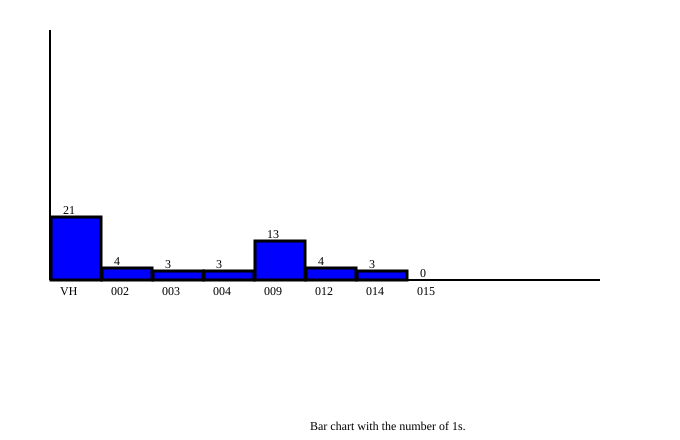

The file beside this chart, header and first rows:
, , VH, 002, 003, 004, 009, 012, 014, 015, g2, g3, g4, g12, g14, g15, y2, y3, y4, y12, y14, y15
Atanaska, Ivancheva, 1, 2, 2, 2, 2, 2, 2, 0, 25, 27, 30, 345, 342, -1, 0, 0, 0, 2, 2, -1
Borislav, Rusinov, 1, 2, 2, 2, 2, 2, 2, 0, 40, 42, 73, 115, 355, -1, 0, 0, 0, 2, 4, -1
Borislav, Stratev, 1, 2, 2, 2, 1, 1, 2, 0, 23, 32, 32, 499, 457, -1, 0, 0, 0, 12, 12, -1
David, Georgiev, 2, 2, 2, 2, 1, 2, 2, 2, 32, 60, 60, 855, 908, 613, 0, 0, 0, 6, 8, 8
Denis, Stoinev, 2, 2, 2, 2, 2, 2, 2, 0, 21, 34, 38, 199, 178, -1, 0, 0, 0, 0, 0, -1
Denis, Trenchev, 0, 2, 2, 2, 0, 2, 0, 0, 0, 47, 59, 113, -1, -1, 0, 0, 0, 0, -1, -1
Dimitar, Andreev, 2, 2, 2, 2, 0, 2, 0, 0, 13, 17, 26, 196, -1, -1, 0, 0, 0, 5, -1, -1
Dimitar, Matev, 1, 2, 2, 2, 2, 2, 2, 0, 77, 79, 142, 170, 180, -1, 0, 0, 2, 0, 0, -1
Dimitar, Nestorov, 1, 1, 1, 0, 1, 0, 0, 0, 64, 65, -1, -1, -1, -1, 0, 0, -1, -1, -1, -1
Dimitar, Terziev, 1, 2, 2, 2, 2, 2, 2, 0, 100, 130, 81, 257, 260, -1, 0, 0, 0, 14, 4, -1
Elena, Karakoleva, 2, 2, 2, 2, 2, 2, 2, 0, 18, 51, 78, 258, 280, -1, 0, 0, 0, 2, 2, -1
Emiliqn, Sokolov, 2, 2, 2, 2, 2, 2, 2, 0, 19, 30, 32, 212, 267, -1, 0, 0, 0, 2, 0, -1
Georgi, Ivanov, 2, 2, 2, 2, 1, 0, 0, 0, 19, 42, 57, -1, -1, -1, 0, 0, 0, -1, -1, -1
Georgi, Velev, 0, 0, 2, 2, 1, 0, 2, 0, -1, 20, 26, -1, 309, -1, -1, 0, 0, -1, 6, -1
Gergan, Nikolov, 2, 2, 2, 2, 2, 2, 2, 0, 46, 57, 56, 383, 364, -1, 0, 0, 0, 8, 2, -1
Hristiyan, Dodov, 2, 2, 2, 2, 2, 2, 2, 0, 22, 46, 41, 177, 166, -1, 0, 0, 0, 0, 0, -1
Hristiyan, Velyakov, 0, 0, 2, 0, 2, 2, 2, 0, -1, 41, -1, 296, 296, -1, -1, 0, -1, 5, 5, -1
Hristo, Dachev, 0, 0, 2, 2, 2, 2, 2, 2, -1, 46, 75, 92, 135, 156, -1, 0, 0, 0, 0, 0
Iliyan, Germanov, 2, 2, 2, 2, 2, 2, 2, 2, 27, 39, 61, 196, 181, 141, 0, 0, 0, 0, 0, 0
Iosyf, Saleh, 2, 2, 2, 2, 2, 2, 2, 0, 13, 15, 29, 223, 267, -1, 0, 0, 0, 2, 0, -1
Ivailo, Ivanov, 1, 0, 1, 2, 2, 0, 1, 2, -1, 39, 70, -1, 104, 157, -1, 0, 0, -1, 0, 2
Ivelin, Slavchev, 2, 2, 2, 2, 1, 2, 2, 0, 46, 47, 72, 458, 296, -1, 0, 0, 0, 4, 7, -1
Ivo, Stratev, 2, 2, 2, 2, 1, 2, 2, 0, 20, 36, 31, 499, 457, -1, 0, 0, 0, 12, 12, -1
Ivo, Valchev, 1, 2, 2, 2, 2, 2, 2, 0, 37, 47, 48, 257, 259, -1, 0, 0, 0, 4, 4, -1
Kalin, Marinov, 1, 2, 2, 2, 2, 2, 2, 0, 45, 71, 99, 170, 180, -1, 0, 0, 0, 0, 0, -1
Kaloyan, Nikov, 2, 2, 2, 2, 2, 2, 2, 0, 22, 41, 45, 223, 239, -1, 0, 0, 0, 2, 2, -1
Kamena, Dacheva, 1, 2, 2, 2, 2, 2, 2, 0, 42, 43, 67, 232, 254, -1, 0, 0, 0, 2, 4, -1
Konstantin, Kostov, 1, 2, 2, 2, 1, 2, 2, 0, 22, 26, 32, 264, 315, -1, 0, 0, 0, 5, 6, -1
Konstantin, Vekilski, 1, 1, 2, 2, 1, 2, 2, 0, 13, 27, 28, 855, 879, -1, 0, 0, 0, 6, 6, -1
Krassen, Angelov, 1, 2, 2, 2, 1, 2, 2, 0, 35, 38, 55, 458, 292, -1, 0, 0, 0, 4, 7, -1
Kristina, Pironkova, 2, 2, 2, 2, 2, 2, 2, 0, 40, 41, 73, 115, 355, -1, 0, 0, 0, 2, 4, -1
Lili, Kokalova, 2, 2, 2, 2, 2, 2, 2, 0, 18, 24, 25, 314, 321, -1, 0, 0, 0, 8, 8, -1
Lubomir, Yankov, 2, 2, 2, 2, 1, 2, 2, 0, 49, 50, 88, 521, 292, -1, 0, 0, 0, 13, 7, -1
Marian, Belchev, 1, 1, 2, 2, 2, 2, 2, 2, 30, 31, 75, 92, 138, 126, 0, 0, 0, 0, 0, 0
Martin, Grigorov, 2, 2, 2, 2, 2, 2, 1, 0, 22, 38, 38, 214, 267, -1, 0, 0, 0, 2, 0, -1
Mladen, Karadimov, 1, 2, 1, 2, 2, 2, 2, 0, 17, 20, 28, 381, 364, -1, 0, 0, 0, 8, 2, -1
Momchil, Angelov, 0, 2, 2, 1, 1, 2, 0, 0, 24, 45, 50, 0, -1, -1, 0, 0, 0, 0, -1, -1
Moretti, Georgiev, 1, 0, 0, 1, 2, 2, 2, 2, -1, -1, 59, 92, 104, 140, -1, -1, 0, 0, 0, 0
Nikola, Marinov, 0, 2, 2, 2, 2, 2, 2, 0, 38, 39, 83, 289, 297, -1, 0, 0, 0, 3, 3, -1
Nikolay, Mihailov, 1, 1, 2, 2, 1, 1, 2, 2, 27, 29, 29, 264, 159, 191, 0, 0, 0, 5, 0, 0
Petko, Bozhinov, 1, 2, 2, 2, 2, 2, 2, 0, 51, 57, 72, 289, 297, -1, 0, 0, 0, 3, 3, -1
Radoslav, Kostadinov, 2, 2, 2, 2, 2, 2, 2, 0, 41, 43, 78, 115, 355, -1, 0, 0, 0, 2, 4, -1
Simeon, Shopkin, 1, 2, 2, 2, 0, 1, 1, 0, 45, 64, 70, 291, 295, -1, 0, 0, 0, 4, 4, -1
Stanimir, Bogdanov, 1, 2, 2, 2, 2, 2, 2, 0, 81, 96, 94, 257, 263, -1, 0, 0, 0, 4, 4, -1
Stanislav, Gospodinov, 2, 2, 2, 2, 0, 2, 0, 0, 55, 94, 96, 113, -1, -1, 0, 0, 0, 0, -1, -1
Stanislav, Iliev, 2, 2, 2, 2, 2, 2, 2, 2, 19, 35, 30, 212, 239, 309, 0, 0, 0, 2, 2, 2
Stanislav, Valkanov, 2, 2, 2, 2, 0, 2, 2, 0, 50, 62, 108, 83, 295, -1, 0, 0, 0, 0, 4, -1
Stefan, Iliev, 2, 2, 2, 2, 2, 2, 2, 2, 52, 76, 68, 275, 192, 211, 0, 0, 0, 6, 4, 2
Stefan, Radev, 2, 2, 2, 2, 2, 2, 2, 0, 27, 38, 38, 314, 321, -1, 0, 0, 0, 8, 8, -1
Tihomir, Lidanski, 2, 2, 2, 2, 2, 2, 2, 0, 16, 0, 61, 289, 290, -1, 0, 0, 0, 3, 3, -1
Valentin, Georgiev, 2, 2, 2, 2, 2, 2, 2, 0, 17, 27, 24, 345, 340, -1, 0, 0, 0, 2, 2, -1
Valentin, Varbanov, 2, 2, 2, 2, 2, 2, 2, 0, 23, 29, 37, 383, 363, -1, 0, 0, 0, 8, 2, -1
Vanya, Santeva, 2, 2, 2, 2, 2, 2, 2, 0, 11, 17, 22, 223, 239, -1, 0, 0, 0, 2, 2, -1
Vasil, Kolev, 1, 0, 0, 1, 0, 2, 0, 0, -1, -1, 43, 237, -1, -1, -1, -1, 2, 5, -1, -1
Velislav, Kostov, 2, 2, 2, 2, 2, 1, 2, 0, 38, 64, 67, 265, 264, -1, 0, 0, 0, 5, 5, -1
Veselin, Dechev, 2, 2, 2, 2, 2, 2, 2, 0, 36, 40, 73, 69, 69, -1, 0, 0, 0, 0, 0, -1
Veselina, Kolova, 2, 2, 2, 2, 2, 2, 2, 0, 20, 32, 35, 345, 340, -1, 0, 0, 0, 2, 2, -1
Vladimir, Yordanov, 2, 2, 2, 2, 2, 2, 0, 0, 14, 25, 37, 404, -1, -1, 0, 0, 0, 5, -1, -1
